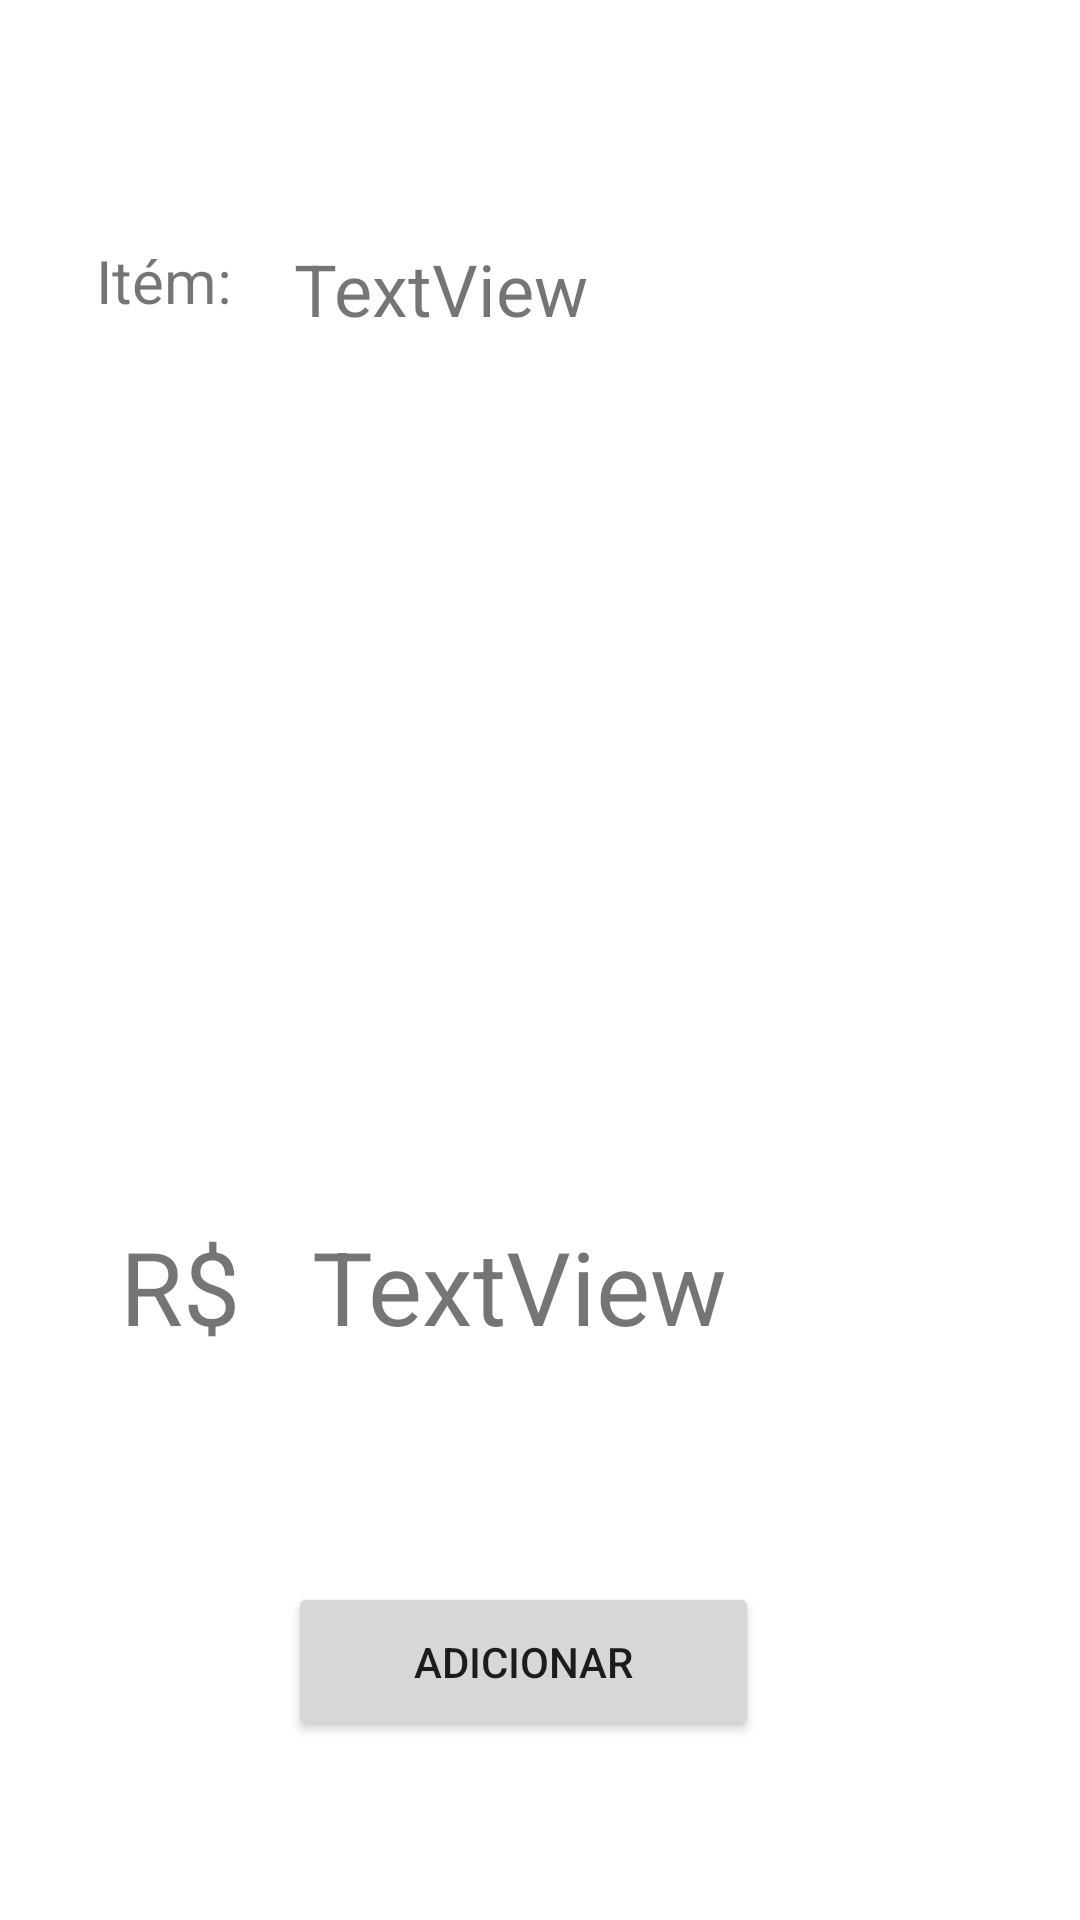

Write the Android layout XML for this screen, with the resource values it uses.
<!-- AndroidManifest.xml: application theme Theme.ProjetoEcommercePet -->
<!-- res/layout/activity_detalhes.xml -->
<?xml version="1.0" encoding="utf-8"?>
<androidx.constraintlayout.widget.ConstraintLayout xmlns:android="http://schemas.android.com/apk/res/android"
    xmlns:app="http://schemas.android.com/apk/res-auto"
    xmlns:tools="http://schemas.android.com/tools"
    android:layout_width="match_parent"
    android:layout_height="match_parent"
    tools:context=".DetalhesActivity">

    <TextView
        android:id="@+id/txtnomeDet"
        android:layout_width="176dp"
        android:layout_height="89dp"
        android:layout_marginStart="12dp"
        android:layout_marginTop="80dp"
        android:text="TextView"
        android:textSize="24sp"
        app:layout_constraintStart_toEndOf="@+id/textView"
        app:layout_constraintTop_toTopOf="parent" />

    <ImageView
        android:id="@+id/imgProdDet"
        android:layout_width="247dp"
        android:layout_height="181dp"
        android:layout_marginStart="64dp"
        android:layout_marginTop="32dp"
        app:layout_constraintStart_toStartOf="parent"
        app:layout_constraintTop_toBottomOf="@+id/txtnomeDet"
        tools:srcCompat="@tools:sample/avatars" />

    <TextView
        android:id="@+id/txtprecoDet"
        android:layout_width="wrap_content"
        android:layout_height="wrap_content"
        android:layout_marginStart="8dp"
        android:layout_marginTop="24dp"
        android:text="TextView"
        android:textSize="34sp"
        app:layout_constraintStart_toEndOf="@+id/textView2"
        app:layout_constraintTop_toBottomOf="@+id/imgProdDet" />

    <Button
        android:id="@+id/btAdicinar"
        android:layout_width="157dp"
        android:layout_height="53dp"
        android:layout_marginStart="96dp"
        android:layout_marginTop="76dp"
        android:onClick="eventAddProduto"
        android:text="ADICIONAR"
        app:layout_constraintStart_toStartOf="parent"
        app:layout_constraintTop_toBottomOf="@+id/txtprecoDet" />

    <TextView
        android:id="@+id/textView"
        android:layout_width="54dp"
        android:layout_height="53dp"
        android:layout_marginStart="32dp"
        android:layout_marginTop="80dp"
        android:text="Itém:"
        android:textSize="20sp"
        app:layout_constraintStart_toStartOf="parent"
        app:layout_constraintTop_toTopOf="parent" />

    <TextView
        android:id="@+id/textView2"
        android:layout_width="56dp"
        android:layout_height="48dp"
        android:layout_marginStart="40dp"
        android:layout_marginTop="24dp"
        android:text="R$"
        android:textSize="34sp"
        app:layout_constraintStart_toStartOf="parent"
        app:layout_constraintTop_toBottomOf="@+id/imgProdDet" />
</androidx.constraintlayout.widget.ConstraintLayout>
<!-- resources referenced by this layout -->
<resources>
  <style name="Theme.ProjetoEcommercePet" parent="Theme.MaterialComponents.DayNight.DarkActionBar">
          
          <item name="colorPrimary">@color/purple_500</item>
          <item name="colorPrimaryVariant">@color/purple_700</item>
          <item name="colorOnPrimary">@color/white</item>
          
          <item name="colorSecondary">@color/teal_200</item>
          <item name="colorSecondaryVariant">@color/teal_700</item>
          <item name="colorOnSecondary">@color/black</item>
          
          <item name="android:statusBarColor" tools:targetApi="l">?attr/colorPrimaryVariant</item>
          
      </style>
  <!-- not gathered from this repository: default colours our renderer supplied (Android Studio template values) -->
  <color name="purple_500">#FF6200EE</color>
  <color name="purple_700">#FF3700B3</color>
  <color name="teal_200">#FF03DAC5</color>
  <color name="teal_700">#FF018786</color>
  <color name="black">#FF000000</color>
  <color name="white">#FFFFFFFF</color>
</resources>
